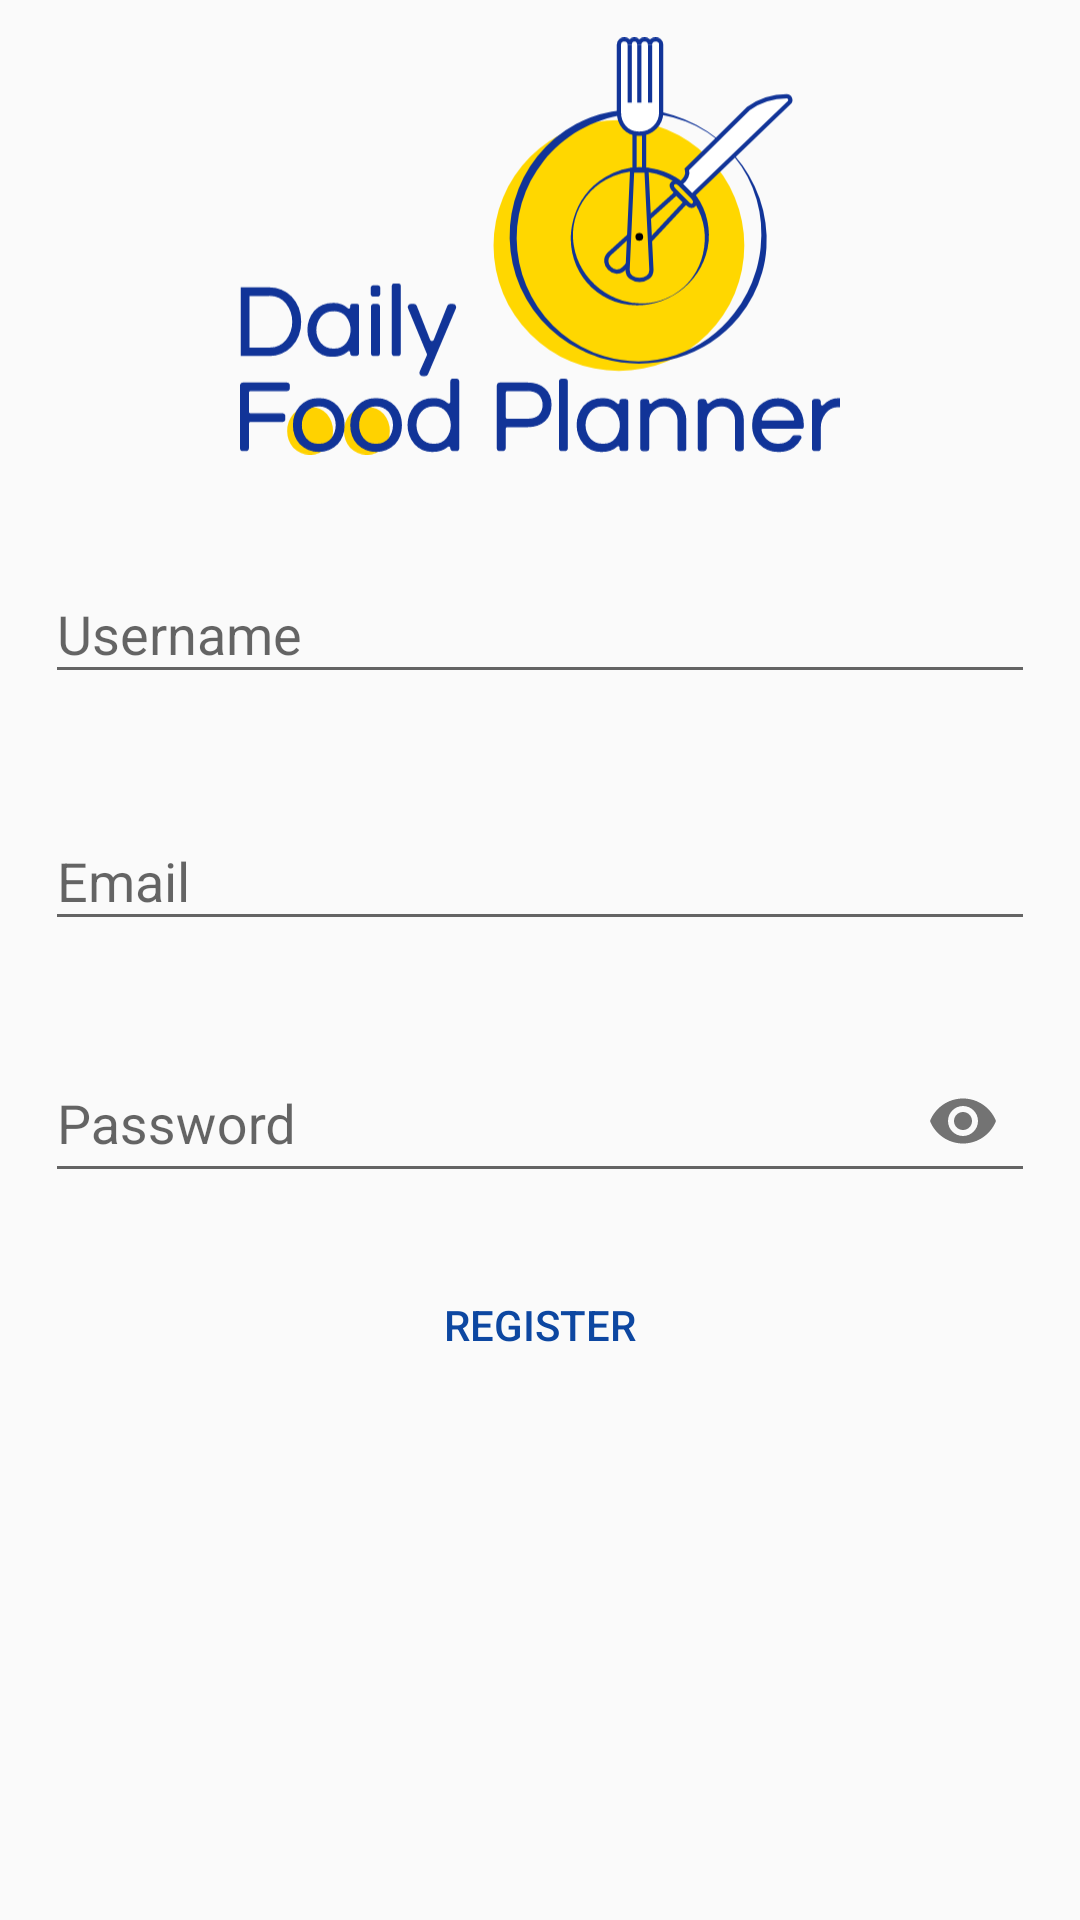

Here is an Android app screen rendered from its layout file. Give the layout XML and the strings, colors and styles it references.
<!-- AndroidManifest.xml: application theme AppTheme -->
<!-- res/layout/activity_register.xml -->
<?xml version="1.0" encoding="utf-8"?>
<RelativeLayout
    xmlns:android="http://schemas.android.com/apk/res/android"
    xmlns:app="http://schemas.android.com/apk/res-auto"
    xmlns:tools="http://schemas.android.com/tools"
    android:layout_width="match_parent"
    android:layout_height="match_parent"
    tools:context=".ui.register.RegisterActivity">

    <RelativeLayout
        android:layout_width="match_parent"
        android:layout_height="match_parent"
        android:layout_above="@id/cardViewRegister">

        <ImageView
            android:id="@+id/ivLogin"
            android:layout_width="200dp"
            android:layout_height="200dp"
            android:src="@drawable/ic_logo"
            android:layout_margin="10dp"
            android:layout_centerHorizontal="true"
            android:layout_centerVertical="true"/>
    </RelativeLayout>

    <androidx.cardview.widget.CardView
        android:id="@+id/cardViewRegister"
        android:layout_width="match_parent"
        android:layout_height="wrap_content"
        android:background="@android:color/transparent"
        android:elevation="0dp"
        app:cardBackgroundColor="@android:color/transparent"
        app:cardElevation="0dp"
        android:layout_centerVertical="true"
        android:layout_centerHorizontal="true">

        <RelativeLayout
            android:layout_width="match_parent"
            android:layout_height="wrap_content">

            <com.google.android.material.textfield.TextInputLayout
            android:id="@+id/textInputUsernameRegister"
            android:layout_width="match_parent"
            android:layout_height="wrap_content"
            android:hint="@string/username_hint"
            android:layout_margin="15dp">

            <com.google.android.material.textfield.TextInputEditText
                android:id="@+id/etUsernameRegister"
                android:layout_width="match_parent"
                android:layout_height="match_parent" />
        </com.google.android.material.textfield.TextInputLayout>

            <com.google.android.material.textfield.TextInputLayout
                android:id="@+id/textInputEmailRegister"
                android:layout_width="match_parent"
                android:layout_height="wrap_content"
                android:hint="@string/email_hint"
                android:layout_margin="15dp"
                android:layout_below="@id/textInputUsernameRegister">

                <com.google.android.material.textfield.TextInputEditText
                    android:id="@+id/etEmailRegister"
                    android:layout_width="match_parent"
                    android:layout_height="match_parent"
                    android:inputType="textEmailAddress" />
            </com.google.android.material.textfield.TextInputLayout>

            <com.google.android.material.textfield.TextInputLayout
                android:id="@+id/textInputPasswordRegister"
                android:layout_width="match_parent"
                android:layout_height="wrap_content"
                android:hint="@string/password_hint"
                android:layout_marginTop="10dp"
                android:layout_marginStart="15dp"
                android:layout_marginEnd="15dp"
                android:layout_marginBottom="10dp"
                app:endIconMode="password_toggle"
                android:layout_below="@id/textInputEmailRegister">

                <com.google.android.material.textfield.TextInputEditText
                    android:id="@+id/etPasswordRegister"
                    android:layout_width="match_parent"
                    android:layout_height="match_parent"
                    android:inputType="textPassword"/>
            </com.google.android.material.textfield.TextInputLayout>

            <Button
                android:id="@+id/btnRegister"
                android:layout_width="wrap_content"
                android:layout_height="wrap_content"
                android:layout_centerHorizontal="true"
                android:text="@string/register"
                android:textColor="@color/colorPrimaryDark"
                android:background="@drawable/rounded_button"
                android:layout_marginTop="10dp"
                android:layout_marginBottom="10dp"
                android:elevation="1dp"
                android:layout_below="@id/textInputPasswordRegister"
                android:layout_alignLeft="@id/textInputPasswordRegister"
                android:layout_alignRight="@id/textInputPasswordRegister" />
        </RelativeLayout>

    </androidx.cardview.widget.CardView>

</RelativeLayout>
<!-- resources referenced by this layout -->
<resources>
  <color name="colorPrimaryDark">#0D47A1</color>
  <!-- drawable ic_logo: vector/xml drawable (drawable, 13464 chars, omitted) -->
  <!-- drawable rounded_button (drawable) -->
  <?xml version="1.0" encoding="utf-8"?>
  <shape xmlns:android="http://schemas.android.com/apk/res/android">
  
      <solid android:color="@color/buttonColor"/>
      <corners android:radius="40dp"/>
  
  </shape>
  <string name="email_hint">Email</string>
  <string name="password_hint">Password</string>
  <string name="register">Register</string>
  <string name="username_hint">Username</string>
  <style name="AppTheme" parent="Theme.AppCompat.Light.DarkActionBar">
          
          <item name="colorPrimary">@color/colorPrimary</item>
          <item name="colorPrimaryDark">@color/colorPrimaryDark</item>
          <item name="colorAccent">@color/colorAccent</item>
      </style>
  <color name="colorPrimary">#1565C0</color>
  <color name="colorAccent">#FFDE03</color>
</resources>
